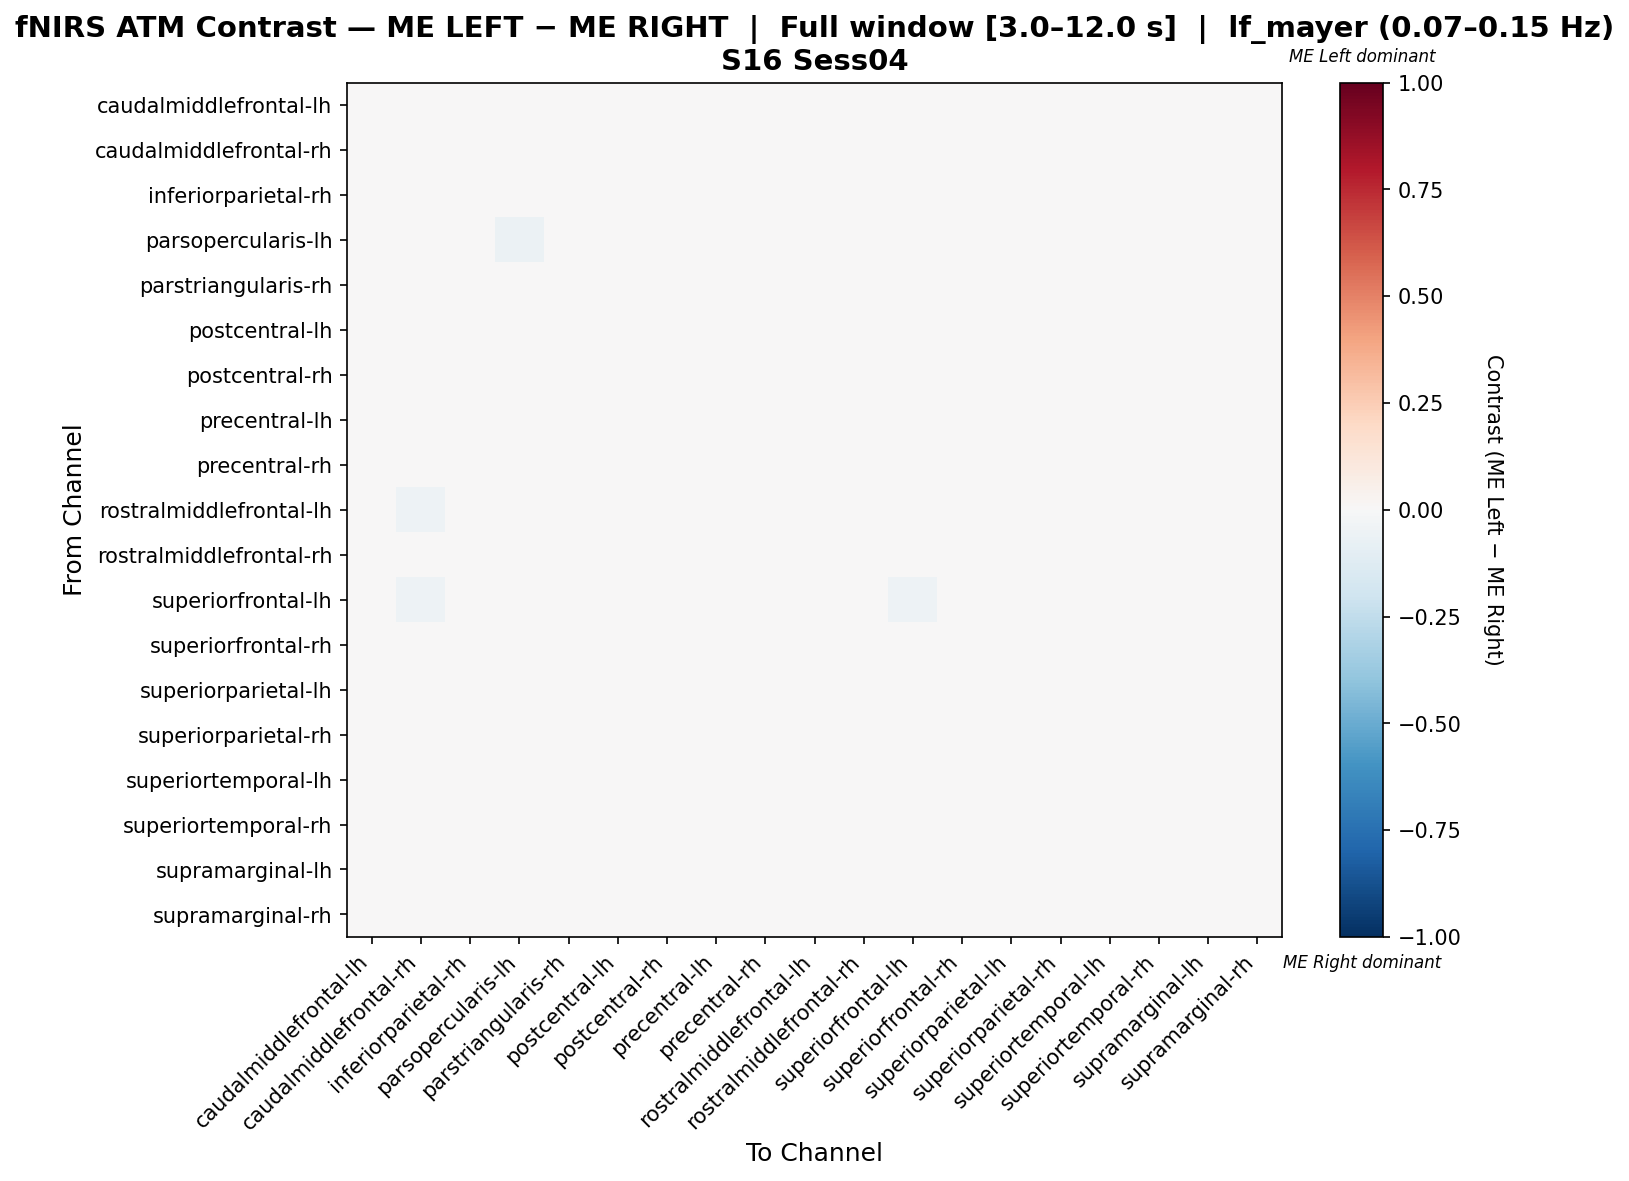

Data behind this chart, as committed beside it:
, caudalmiddlefrontal-lh, caudalmiddlefrontal-rh, inferiorparietal-rh, parsopercularis-lh, parstriangularis-rh, postcentral-lh, postcentral-rh, precentral-lh, precentral-rh, rostralmiddlefrontal-lh, rostralmiddlefrontal-rh, superiorfrontal-lh, superiorfrontal-rh, superiorparietal-lh, superiorparietal-rh, superiortemporal-lh, superiortemporal-rh, supramarginal-lh, supramarginal-rh
caudalmiddlefrontal-lh, -0.01686, -0.01682, -0.01349, -0.03041, 0.003476, 0.01331, -0.01243, 0.01075, -0.0009584, 0.04483, 0.002558, 0.04006, 0.009259, 0.01847, 0.001259, -0.01383, -0.004045, -0.02221, -0.01291
caudalmiddlefrontal-rh, 0.01232, -0.001061, -0.00324, 0.004794, 0.01007, -0.007019, -0.01127, -0.01371, 0.01348, 0.007848, 0.000615, -0.006692, -0.01145, 0.01177, 0.02657, -0.01582, 0.006031, -0.02538, 0.00214
inferiorparietal-rh, 0.0002487, -0.0214, 0.007028, -0.01123, 0.01294, -0.004798, -0.009003, 0.006334, 0.008189, 0.01306, 0.009747, 0.006556, -0.009127, 0.008634, 0.02152, -0.01684, 0.009302, -0.04143, 0.01027
parsopercularis-lh, -0.008312, -0.004575, -0.01064, -0.06017, -0.0009747, 0.02045, 0.003305, -0.008447, 0.001697, 0.02937, 0.01671, 0.01474, -0.009896, 0.03489, 0.02916, -0.019, -0.00419, -0.03347, 0.00935
parstriangularis-rh, 0.01222, -0.0137, -0.002177, -0.01674, -0.01682, 0.006955, -0.01324, -0.01324, -0.002371, 0.03904, -0.008868, 0.03551, 0.002317, 0.01833, 0.002461, -0.004424, -0.005052, -0.004424, -0.01578
postcentral-lh, 0.02752, -0.02405, -0.007138, 0.01449, 0.01965, 0.001752, -0.01326, 0.005897, -0.0001919, 0.02058, -0.005987, 0.01245, -0.0155, 0.007445, -0.005161, -0.0209, -0.01342, 0.01807, -0.02224
postcentral-rh, 0.002859, -0.02019, -0.01151, -0.005178, 0.005538, -0.006311, 0.002176, 0.006994, -0.004441, 0.03515, 0.0008631, 0.03166, -0.004567, 0.02181, -0.00757, -0.01625, -0.001241, -0.01687, -0.01293
precentral-lh, 0.02633, -0.04325, -0.002058, -0.01687, 0.0006289, 0.002115, -0.00283, -0.006804, 0.004746, 0.02358, -0.007804, 0.01947, 0.02138, 0.00809, 0.01195, -0.006261, -0.008205, -0.005089, -0.01913
precentral-rh, 0.00724, -0.009648, -0.002042, -0.01096, 0.007809, -0.01039, -0.02131, 0.001744, -0.003114, 0.04205, -0.01079, 0.03575, -0.002511, 0.01438, 0.0008396, -0.005929, -0.007705, -0.008911, -0.01652
rostralmiddlefrontal-lh, 0.03929, -0.0531, -0.01357, -0.002913, 0.03437, -0.001739, 0.02286, 0.005491, 0.03981, -0.0378, -0.005872, -0.04686, -0.03784, 0.04422, 0.008073, 0.009013, 0.02883, -0.02221, -0.01005
rostralmiddlefrontal-rh, 0.01648, -0.01568, 0.01016, 0.01096, -0.0009462, -0.013, -0.008787, -0.00973, -0.008787, 0.0315, -0.01409, 0.01422, 0.007763, 0.03499, -0.02803, 0.00537, 0.009796, -0.04516, 0.002971
superiorfrontal-lh, 0.04232, -0.05292, -0.01087, -0.003287, 0.03299, -0.003706, 0.02122, 0.003679, 0.03477, -0.02292, -0.00493, -0.05166, -0.03125, 0.0369, 0.00426, 0.007872, 0.02264, -0.01545, -0.009672
superiorfrontal-rh, 0.0238, -0.02926, -0.008604, -0.01405, 0.01227, -0.01157, -0.001964, 0.02291, 0.007779, 0.006527, 0.01593, 0.003208, -0.004345, 0.004737, 0.005354, 0.004876, -0.00272, -0.01869, -0.0162
superiorparietal-lh, 0.0116, -0.02217, -0.0147, 0.005844, 0.01076, -0.02006, -0.008295, -0.005659, 3.495762929695695e-05, 0.0424, 0.01485, 0.02805, -0.01704, 0.005285, -0.002071, -0.0265, 0.006704, -0.001627, -0.007407
superiorparietal-rh, 0.008393, -0.001826, 0.01145, 0.01198, 0.01038, -0.01212, -0.01371, 0.004737, 0.005339, 0.02319, -0.02148, 0.01462, -0.005678, 0.009914, 0.004358, 0.002345, -0.01757, -0.02247, -0.01185
superiortemporal-lh, 0.004436, -0.03363, -0.02081, -0.02604, 0.01343, -0.01551, -0.01347, -0.001829, 0.009128, 0.02836, 0.01311, 0.02037, 0.006192, 0.003935, 0.008592, 0.003109, 0.008198, 0.005941, -0.0135
superiortemporal-rh, 0.006465, -0.008799, 0.005365, -0.01916, 0.005915, -0.01933, -0.009624, -0.01013, -0.003176, 0.0431, 0.01038, 0.03484, -0.01007, 0.02735, -0.02307, 0.0008418, 0.0094, -0.02677, -0.01354
supramarginal-lh, 0.01228, -0.03038, -0.03158, -0.02271, 0.0184, 0.03334, -0.00696, 0.01458, 0.009017, 0.01882, -0.02533, 0.01287, -0.005926, 0.02687, 0.001998, 0.01853, -0.007476, -0.004798, -0.03154
supramarginal-rh, -0.0006937, -0.008336, 0.01743, 0.007581, 0.002155, -0.01664, -0.009464, -0.01211, -0.003691, 0.0279, 0.0148, 0.01503, -0.01531, 0.02072, 0.006008, -0.01351, -0.002341, -0.0366, 0.007085
